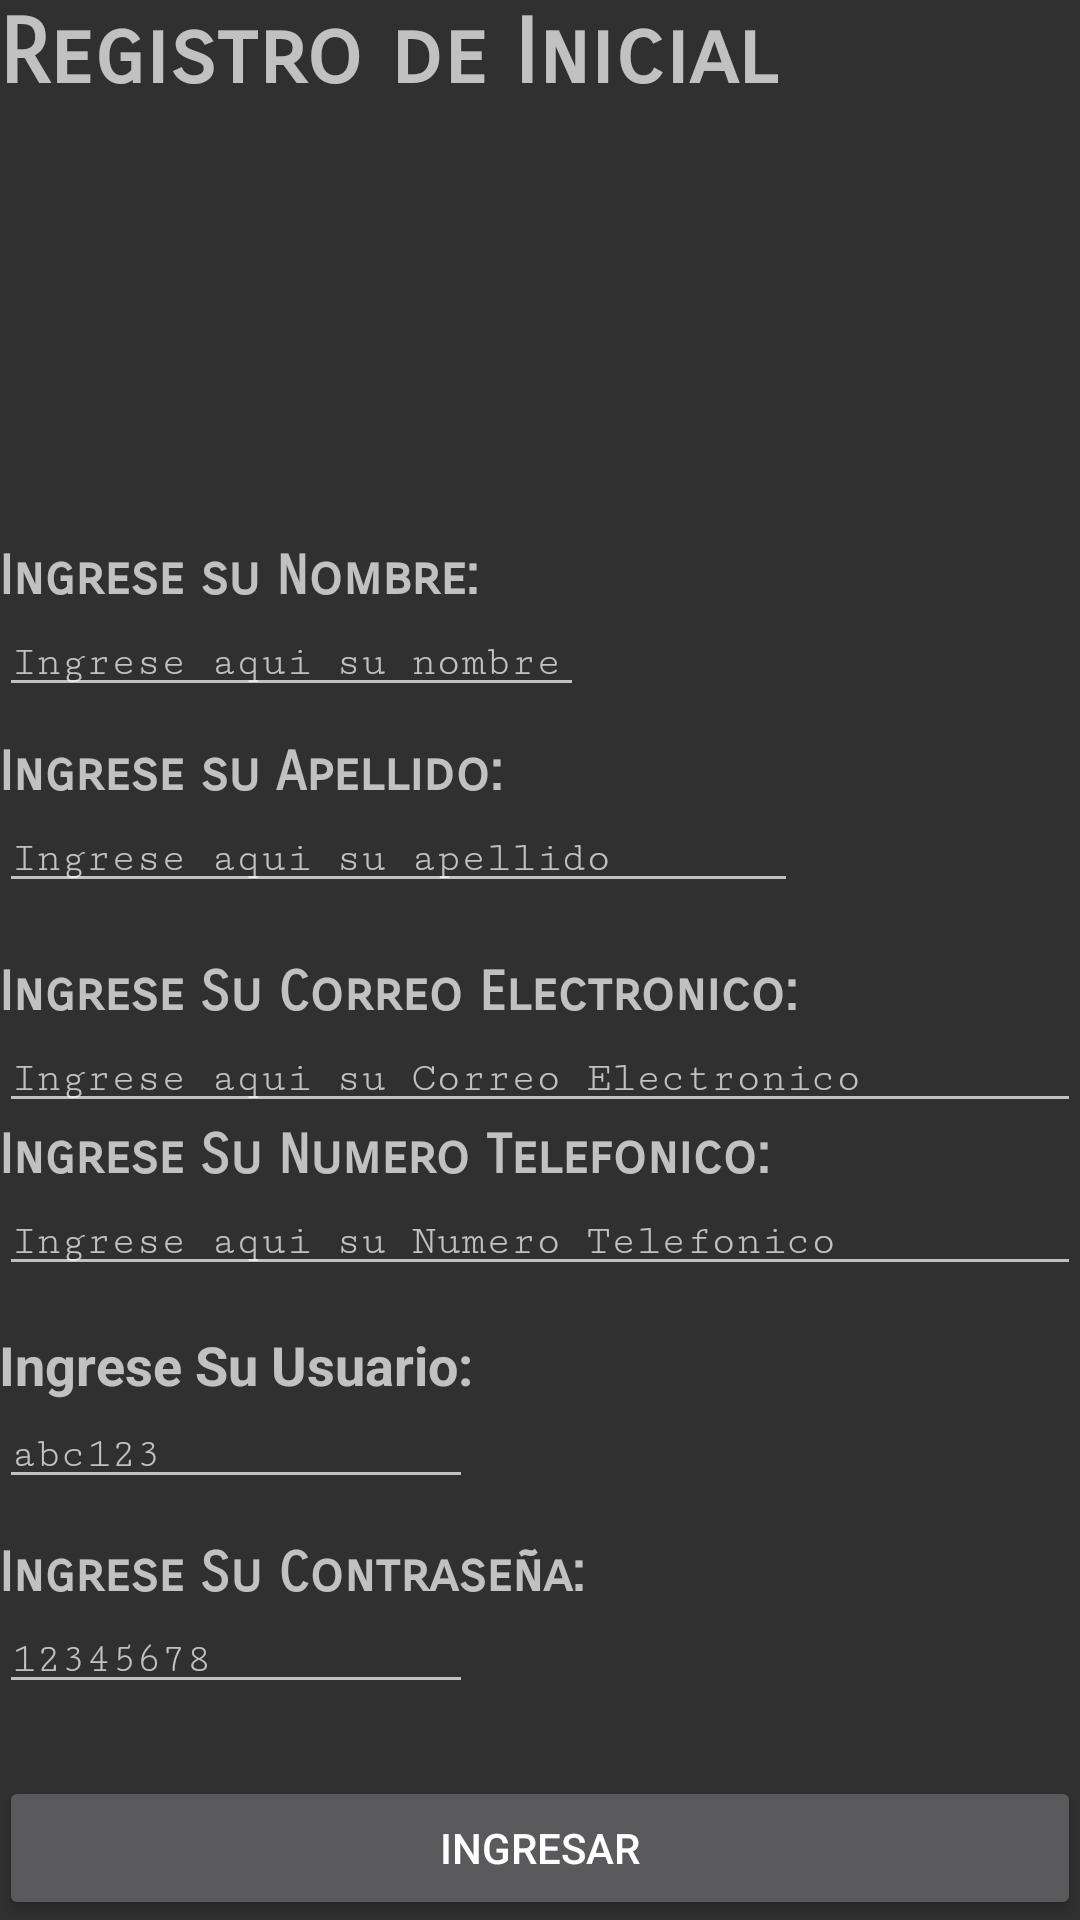

Android layout source for this screen:
<!-- AndroidManifest.xml: activity theme AppTheme -->
<!-- res/layout/activity_main.xml -->
<?xml version="1.0" encoding="utf-8"?>
<RelativeLayout xmlns:android="http://schemas.android.com/apk/res/android"
    xmlns:app="http://schemas.android.com/apk/res-auto"
    xmlns:tools="http://schemas.android.com/tools"
    android:id="@+id/activity_main"
    android:theme="@style/AppTheme"
    android:layout_width="match_parent"
    android:layout_height="match_parent"
    android:paddingBottom="@dimen/activity_vertical_margin"
    android:paddingLeft="@dimen/activity_horizontal_margin"
    android:paddingRight="@dimen/activity_horizontal_margin"
    android:paddingTop="@dimen/activity_vertical_margin"
    tools:context="programaciondario_1.proyectodemo.MainActivity">


    <Button
        android:text="@string/bt_ingresar"
        android:layout_width="match_parent"
        android:layout_height="wrap_content"
        android:id="@+id/buttoni"
        android:layout_alignParentBottom="true"
        android:layout_alignParentLeft="true"
       />

    <EditText
        android:layout_width="wrap_content"
        android:layout_height="wrap_content"
        android:inputType="numberPassword"
        android:ems="10"
        android:id="@+id/ET_Contraseña"
        android:hint="@string/ht_ejemplocontraseña"
        android:fontFamily="serif-monospace"
        android:textSize="14sp"
        android:layout_above="@+id/buttoni"
        android:layout_alignParentLeft="true"
        android:layout_alignParentStart="true"
        android:layout_marginBottom="24dp"
        android:layout_alignRight="@+id/ET_Usuario"
        android:layout_alignEnd="@+id/ET_Usuario" />

    <TextView
        android:text="@string/tx_ingresecontraseña"
        android:layout_width="wrap_content"
        android:layout_height="wrap_content"
        android:id="@+id/textView"
        android:textSize="18sp"
        android:textStyle="normal|bold"
        android:fontFamily="sans-serif-smallcaps"
        android:layout_above="@+id/ET_Contraseña"
        android:layout_alignParentLeft="true"
        android:layout_alignParentStart="true" />

    <EditText
        android:layout_width="wrap_content"
        android:layout_height="wrap_content"
        android:inputType="textPersonName"
        android:ems="10"
        android:id="@+id/ET_Usuario"
        android:hint="@string/ht_ejemplousuario"
        android:textSize="14sp"
        android:fontFamily="serif-monospace"
        android:layout_marginBottom="14dp"
        android:layout_above="@+id/textView"
        android:layout_alignParentLeft="true"
        android:layout_alignParentStart="true"
        android:layout_alignRight="@+id/textView6"
        android:layout_alignEnd="@+id/textView6" />

    <TextView
        android:text="@string/tx_ingreseusuario"
        android:layout_width="wrap_content"
        android:layout_height="wrap_content"
        android:id="@+id/textView6"
        android:textSize="18sp"
        android:textStyle="normal|bold"
        android:layout_above="@+id/ET_Usuario"
        android:layout_alignParentLeft="true"
        android:layout_alignParentStart="true" />

    <EditText
        android:layout_width="match_parent"
        android:layout_height="wrap_content"
        android:id="@+id/ET_Telefono"
        android:hint="@string/ht_ejemploTelefono"
        android:inputType="phone"
        android:textSize="14sp"
        android:fontFamily="serif-monospace"
        android:layout_above="@+id/textView6"
        android:layout_alignParentLeft="true"
        android:layout_alignParentStart="true"
        android:layout_marginBottom="14dp" />

    <TextView
        android:layout_width="wrap_content"
        android:layout_height="wrap_content"
        android:text="@string/tx_ingresetelefono"
        android:id="@+id/textView5"
        android:textStyle="normal|bold"
        android:fontFamily="sans-serif-smallcaps"
        android:textSize="18sp"
        android:layout_above="@+id/ET_Telefono"
        android:layout_alignParentLeft="true"
        android:layout_alignParentStart="true" />

    <EditText
        android:layout_width="match_parent"
        android:layout_height="wrap_content"
        android:ems="10"
        android:id="@+id/ET_Correo"
        android:hint="@string/ht_ejemploCorreo"
        android:inputType="textEmailAddress"
        android:fontFamily="serif-monospace"
        android:textSize="14sp"
        android:layout_above="@+id/textView5"
        android:layout_alignParentLeft="true"
        android:layout_alignParentStart="true" />

    <TextView
        android:layout_width="wrap_content"
        android:layout_height="wrap_content"
        android:text="@string/tx_ingresecorreo"
        android:id="@+id/textView4"
        android:fontFamily="sans-serif-smallcaps"
        android:textStyle="normal|bold"
        android:textSize="18sp"
        android:layout_above="@+id/ET_Correo"
        android:layout_alignParentLeft="true"
        android:layout_alignParentStart="true" />

    <EditText
        android:layout_width="wrap_content"
        android:layout_height="wrap_content"
        android:inputType="textPersonName"
        android:ems="10"
        android:id="@+id/ET_Apellido"
        android:hint="@string/ht_ejemploApellido"
        android:fontFamily="serif-monospace"
        android:textSize="14sp"
        android:layout_above="@+id/textView4"
        android:layout_alignParentLeft="true"
        android:layout_alignParentStart="true"
        android:layout_marginBottom="19dp"
        android:layout_alignRight="@+id/textView4"
        android:layout_alignEnd="@+id/textView4" />

    <TextView
        android:layout_width="wrap_content"
        android:layout_height="wrap_content"
        android:text="@string/tx_ingreseapellido"
        android:id="@+id/textView3"
        android:fontFamily="sans-serif-smallcaps"
        android:textSize="18sp"
        android:textStyle="normal|bold"
        android:layout_above="@+id/ET_Apellido"
        android:layout_alignParentLeft="true"
        android:layout_alignParentStart="true" />

    <EditText
        android:layout_width="wrap_content"
        android:layout_height="wrap_content"
        android:inputType="textPersonName"
        android:ems="10"
        android:id="@+id/ET_Nombre"
        android:hint="@string/ht_ejemploNombre"
        android:fontFamily="serif-monospace"
        android:textSize="14sp"
        android:layout_above="@+id/textView3"
        android:layout_alignParentLeft="true"
        android:layout_alignParentStart="true"
        android:layout_marginBottom="11dp"
        android:layout_alignRight="@+id/textView"
        android:layout_alignEnd="@+id/textView" />

    <TextView
        android:layout_width="wrap_content"
        android:layout_height="wrap_content"
        android:text="@string/tx_ingresenombre"
        android:id="@+id/textView2"
        android:fontFamily="sans-serif-smallcaps"
        android:textSize="18sp"
        android:textStyle="normal|bold"
        android:layout_above="@+id/ET_Nombre"
        android:layout_alignParentLeft="true"
        android:layout_alignParentStart="true" />

    <TextView
        android:text="@string/tx_explicacion4"
        android:layout_width="wrap_content"
        android:layout_height="wrap_content"
        android:layout_alignParentTop="true"
        android:id="@+id/textView12"
        android:textSize="30sp"
        android:textStyle="normal|bold"
        android:fontFamily="sans-serif-smallcaps" />

    <ImageView
        android:layout_width="wrap_content"
        android:layout_height="wrap_content"
        app:srcCompat="@mipmap/login"
        android:id="@+id/imageView3"
        android:layout_above="@+id/buttoni"
        android:layout_toRightOf="@+id/textView3"
        android:layout_toEndOf="@+id/textView3"
        tools:ignore="ContentDescription" />


</RelativeLayout>
<!-- resources referenced by this layout -->
<resources>
  <string name="bt_ingresar">Ingresar</string>
  <string name="ht_ejemploApellido">Ingrese aqui su apellido</string>
  <string name="ht_ejemploCorreo">Ingrese aqui su Correo Electronico</string>
  <string name="ht_ejemploNombre">Ingrese aqui su nombre</string>
  <string name="ht_ejemploTelefono">Ingrese aqui su Numero Telefonico</string>
  <string name="ht_ejemplousuario">abc123</string>
  <string name="tx_explicacion4">Registro de Inicial</string>
  <string name="tx_ingreseapellido">Ingrese su Apellido:</string>
  <string name="tx_ingresecorreo">Ingrese Su Correo Electronico:</string>
  <string name="tx_ingresenombre">Ingrese su Nombre:</string>
  <string name="tx_ingresetelefono">Ingrese Su Numero Telefonico:</string>
  <string name="tx_ingreseusuario">Ingrese Su Usuario:</string>
  <style name="AppTheme" parent="Theme.AppCompat.NoActionBar">
          
          <item name="colorPrimary">@color/colorPrimary</item>
          <item name="colorPrimaryDark">@color/black</item>
          <item name="colorAccent">@color/white</item>
      </style>
  <!-- not gathered from this repository: default colours our renderer supplied (Android Studio template values) -->
  <color name="black">#FF000000</color>
  <color name="white">#FFFFFFFF</color>
  <color name="colorPrimary">#FF6200EE</color>
</resources>
